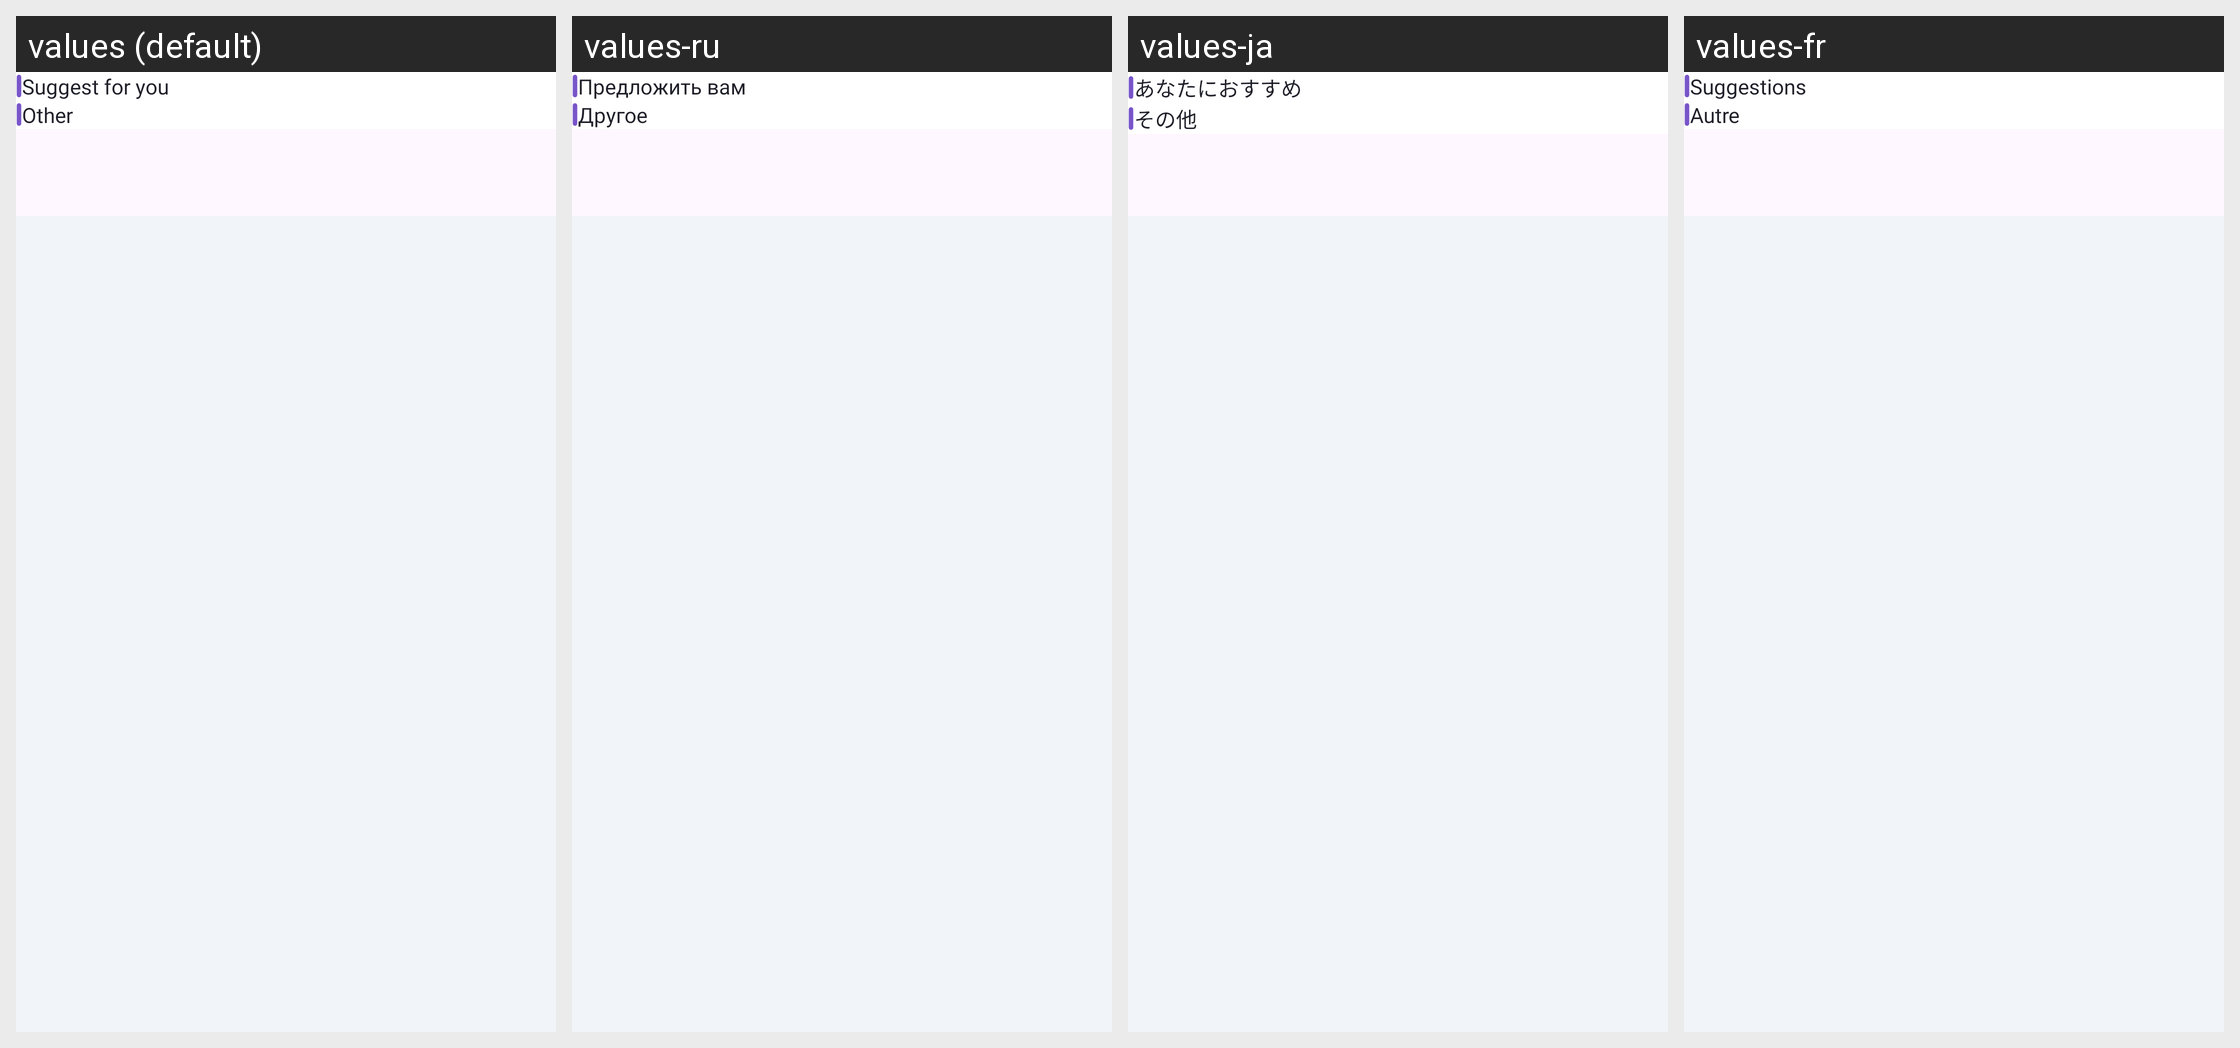

Strings drawn on this Android screen and how each of the app's shown locales translates them:
Android screen res/layout/fragment_home.xml rendered under 4 locales, left to right: values (default), values-ru, values-ja, values-fr. Device: Nexus 5 (rendered at 1080×1920; each locale shown at half size, 540×960, under a caption strip naming it); theme Theme.MyCodeBase.
Other locales in the repository, not shown: values-ar, values-bn, values-de, values-es, values-hi, values-in, values-ko, values-pt-rBR, values-pt-rPT, values-tr, values-zh-rCN, values-zh-rTW.
Strings drawn on this screen, with the default value and each locale's value (text and hints the layout hard-codes, and strings that could not be matched under every locale, appear in the picture but are not listed):

suggest_for_you
  values: Suggest for you
  values-ru: Предложить вам
  values-ja: あなたにおすすめ
  values-fr: Suggestions

other
  values: Other
  values-ru: Другое
  values-ja: その他
  values-fr: Autre
